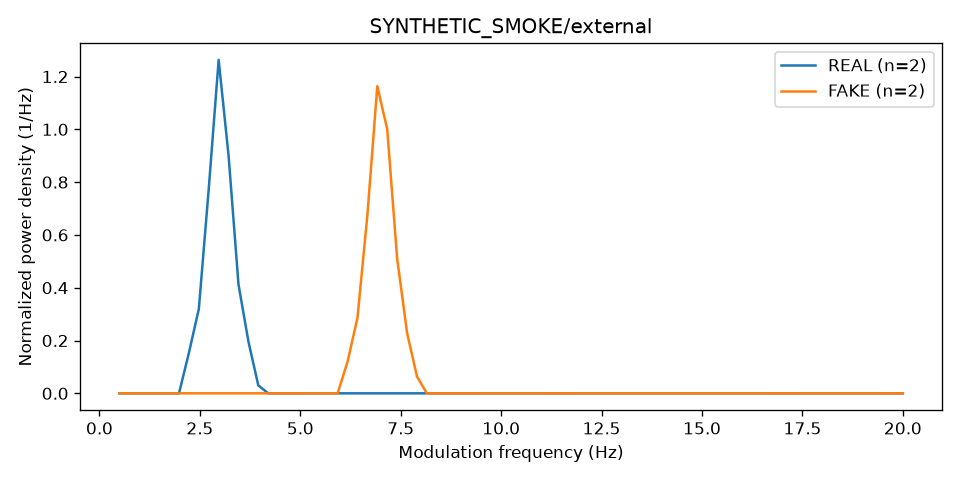

Data behind this chart, as committed beside it:
label, frequency_hz, mean_density, ci_low, ci_high, ci_status
0, 0.5, 4.461057642014547e-05, , , unsupported
0, 0.7468, 2.4012143974450153e-05, , , unsupported
0, 0.9937, 3.413711528754833e-06, , , unsupported
0, 1.241, 1.957289047158301e-06, , , unsupported
0, 1.487, 1.0046036698801601e-06, , , unsupported
0, 1.734, 6.994418765082145e-06, , , unsupported
0, 1.981, 1.3359504156093865e-05, , , unsupported
0, 2.228, 0.1534, , , unsupported
0, 2.475, 0.3195, , , unsupported
0, 2.722, 0.7748, , , unsupported
0, 2.968, 1.263, , , unsupported
0, 3.215, 0.9005, , , unsupported
0, 3.462, 0.4125, , , unsupported
0, 3.709, 0.1965, , , unsupported
0, 3.956, 0.02991, , , unsupported
0, 4.203, 4.054610896928915e-06, , , unsupported
0, 4.449, 3.7204364241843173e-06, , , unsupported
0, 4.696, 5.661843165910054e-06, , , unsupported
0, 4.943, 8.190496672660396e-06, , , unsupported
0, 5.19, 7.374322716526418e-06, , , unsupported
0, 5.437, 5.5547005215271484e-06, , , unsupported
0, 5.684, 3.6984360981765457e-06, , , unsupported
0, 5.93, 1.8295364236703013e-06, , , unsupported
0, 6.177, 1.108337503023457e-06, , , unsupported
0, 6.424, 8.380210213927973e-07, , , unsupported
0, 6.671, 8.104138376509779e-07, , , unsupported
0, 6.918, 8.906774529708642e-07, , , unsupported
0, 7.165, 1.3639432489313065e-06, , , unsupported
0, 7.411, 2.033710135212028e-06, , , unsupported
0, 7.658, 2.562303637708211e-06, , , unsupported
0, 7.905, 3.0118400452850545e-06, , , unsupported
0, 8.152, 4.026544222188132e-06, , , unsupported
0, 8.399, 5.394478254920091e-06, , , unsupported
0, 8.646, 5.3980928525795424e-06, , , unsupported
0, 8.892, 4.4526156693189786e-06, , , unsupported
0, 9.139, 3.460982465943781e-06, , , unsupported
0, 9.386, 2.433683247025459e-06, , , unsupported
0, 9.633, 1.6673192097674155e-06, , , unsupported
0, 9.88, 1.1246138996467413e-06, , , unsupported
0, 10.13, 7.509666163780582e-07, , , unsupported
0, 10.37, 5.379244586187656e-07, , , unsupported
0, 10.62, 6.931639802524418e-07, , , unsupported
0, 10.87, 1.2360684275629273e-06, , , unsupported
0, 11.11, 1.2730842971106568e-06, , , unsupported
0, 11.36, 7.198968259351749e-07, , , unsupported
0, 11.61, 5.410886823988095e-07, , , unsupported
0, 11.85, 8.467714334542367e-07, , , unsupported
0, 12.1, 9.544691722182168e-07, , , unsupported
0, 12.35, 7.775634558132438e-07, , , unsupported
0, 12.59, 6.079761017617204e-07, , , unsupported
0, 12.84, 4.5009812747571697e-07, , , unsupported
0, 13.09, 7.954786899112958e-07, , , unsupported
0, 13.34, 2.0395352107782684e-06, , , unsupported
0, 13.58, 2.6744926534517226e-06, , , unsupported
0, 13.83, 2.0912519397381698e-06, , , unsupported
0, 14.08, 1.959443834568168e-06, , , unsupported
0, 14.32, 2.8433590986211583e-06, , , unsupported
0, 14.57, 3.186594663742152e-06, , , unsupported
0, 14.82, 2.1535546315817383e-06, , , unsupported
0, 15.06, 1.3296885858617804e-06, , , unsupported
... 100 more rows
